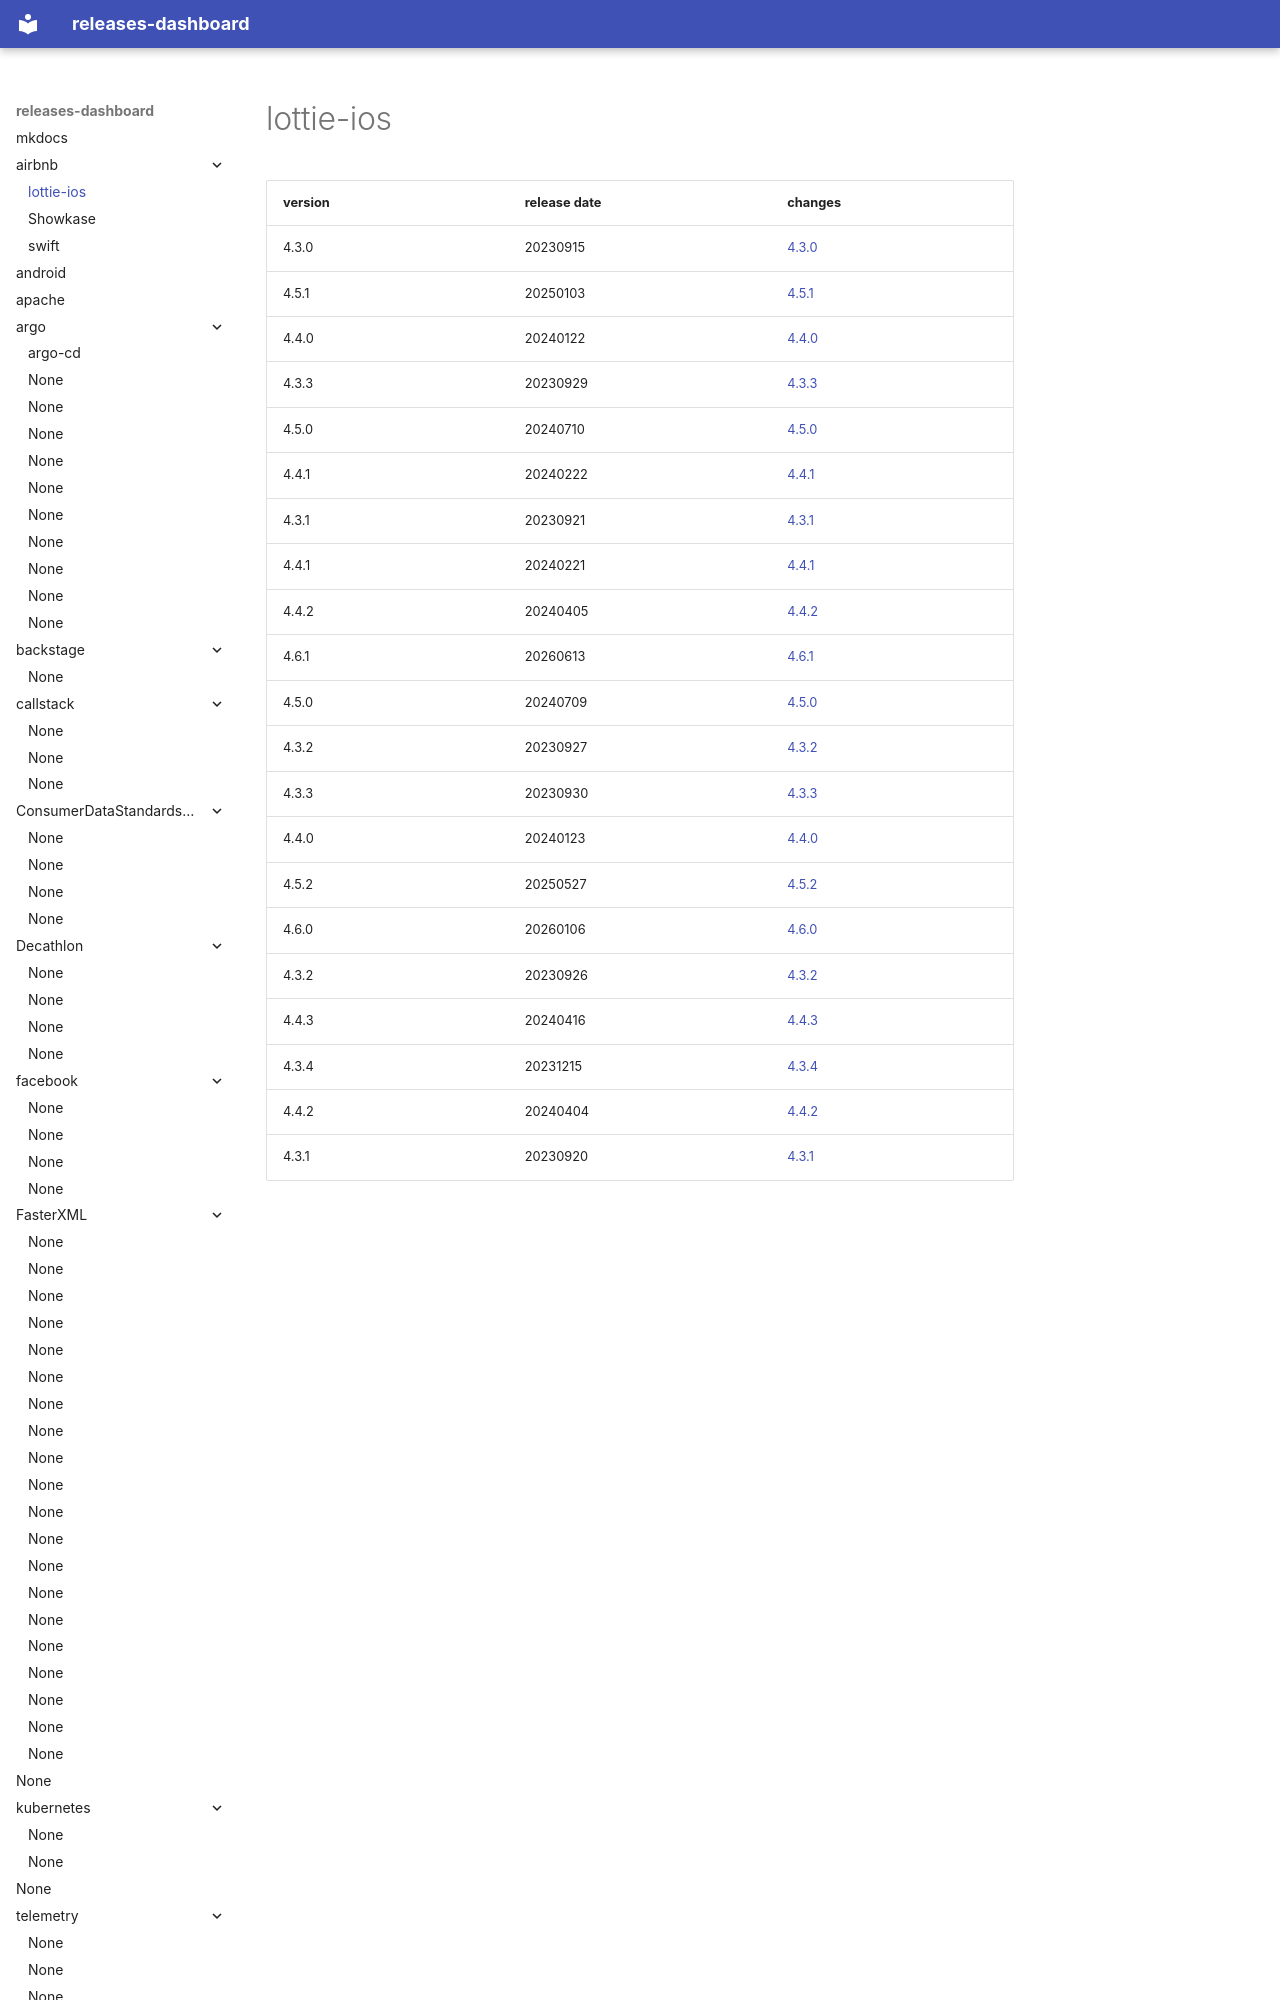

repository: rock-hu/releases-dashboard · page: airbnb/lottie-ios/index.html · generator: mkdocs

# lottie-ios	


|version|release date|changes|
|---|---|---|
|4.3.0|20230915|[4.3.0](./4.3.0-20230915.md)|
|4.5.1|20250103|[4.5.1](./4.5.1-20250103.md)|
|4.4.0|20240122|[4.4.0](./4.4.0-20240122.md)|
|4.3.3|20230929|[4.3.3](./4.3.3-20230929.md)|
|4.5.0|20240710|[4.5.0](./4.5.0-20240710.md)|
|4.4.1|20240222|[4.4.1](./4.4.1-20240
